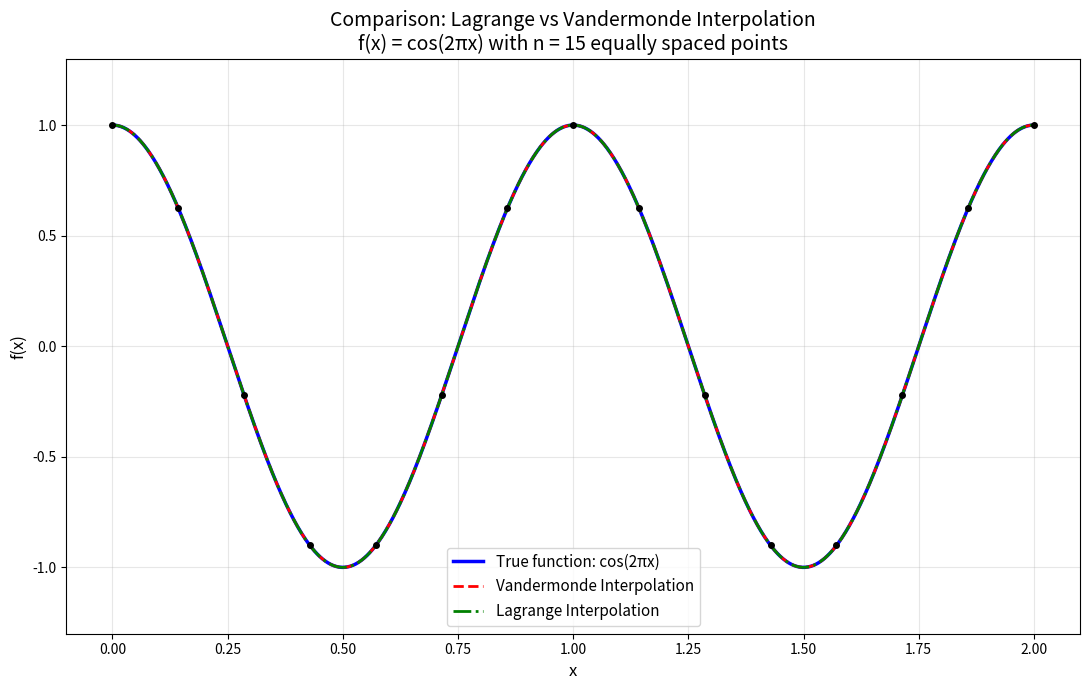

The script that saved this image:
import numpy as np
import matplotlib.pyplot as plt
from numpy.polynomial.polynomial import Polynomial

# ==================== Vandermonde Interpolant ====================
def vandermonde(points):
    """Compute interpolating polynomial using Vandermonde matrix."""
    points = np.asarray(points, dtype=float)
    if points.ndim != 2 or points.shape[1] != 2:
        raise ValueError("points must be a 2D array of shape (n, 2)")
    
    x = points[:, 0]
    y = points[:, 1]
    
    V = np.vander(x, increasing=True)
    coeffs = np.linalg.solve(V, y)
    return Polynomial(coeffs)


# ==================== Lagrange Interpolant ====================
def lagrange(points):
    """Compute interpolating polynomial using Lagrange method."""
    points = np.asarray(points, dtype=float)
    if points.ndim != 2 or points.shape[1] != 2:
        raise ValueError("points must be a 2D array of shape (n, 2)")
    
    x = points[:, 0]
    y = points[:, 1]
    n = len(x)
    
    total_coeffs = np.zeros(n, dtype=float)
    
    for i in range(n):
        basis = np.array([1.0])
        for j in range(n):
            if i == j:
                continue
            denom = x[i] - x[j]
            linear = np.array([-x[j], 1.0])
            basis = np.polymul(basis, linear) / denom
        
        basis_scaled = basis * y[i]
        total_coeffs = np.polyadd(total_coeffs, basis_scaled)
    
    return Polynomial(total_coeffs)


# ====================== TEST SCRIPT ======================

if __name__ == "__main__":
    print("=== Testing Lagrange vs Vandermonde Interpolation ===\n")
    
    # Choose a nice test case: f(x) = cos(2πx) with n=8 points
    n = 15
    def f(x):
        return np.cos(2 * np.pi * x)
    
    # Generate interpolation points
    x_points = np.linspace(0, 2, n)
    y_points = f(x_points)
    points = np.column_stack((x_points, y_points))
    
    # Compute both interpolants
    p_vand = vandermonde(points)
    p_lag  = lagrange(points)
    
    # Print coefficients for comparison
    print(f"Test case: f(x) = cos(2πx) with n = {n} equally spaced points")
    print(f"Vandermonde : {p_vand}")
    print(f"Lagrange : {p_lag}")
    
    x_fine = np.linspace(0, 2, 1000)
    
    # ====================== PLOT ======================
    plt.figure(figsize=(11, 7))
    
    # True function
    y_true = f(x_fine)
    plt.plot(x_fine, y_true, 'b-', linewidth=2.5, label='True function: cos(2πx)')
    
    # Vandermonde interpolant
    y_vand = p_vand(x_fine)
    plt.plot(x_fine, y_vand, 'r--', linewidth=2.0, label='Vandermonde Interpolation')
    
    # Lagrange interpolant
    y_lag = p_lag(x_fine)
    plt.plot(x_fine, y_lag, 'g-.', linewidth=2.0, label='Lagrange Interpolation')
    
    # Data points
    plt.plot(x_points, y_points, 'ko', markersize=4)
    
    plt.xlabel('x', fontsize=12)
    plt.ylabel('f(x)', fontsize=12)
    plt.title(f'Comparison: Lagrange vs Vandermonde Interpolation\n'
              f'f(x) = cos(2πx) with n = {n} equally spaced points', 
              fontsize=14)
    plt.grid(True, alpha=0.3)
    plt.legend(fontsize=11)
    plt.ylim(-1.3, 1.3)
    plt.tight_layout()
    plt.show()
